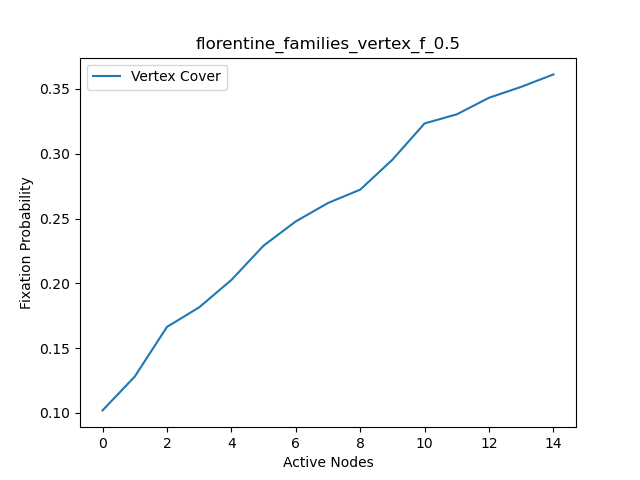

The file beside this chart, header and first rows:
, Vertex Cover, Vertex Cover nodes
0, 0.102, 1
1, 0.1281, 4
2, 0.1664, 12
3, 0.1815, 2
4, 0.2026, 3
5, 0.2291, 6
6, 0.2478, 8
7, 0.262, 9
8, 0.2723, 0
9, 0.2954, 5
10, 0.3234, 7
11, 0.3304, 10
12, 0.3432, 11
13, 0.3516, 13
14, 0.3612, 14
